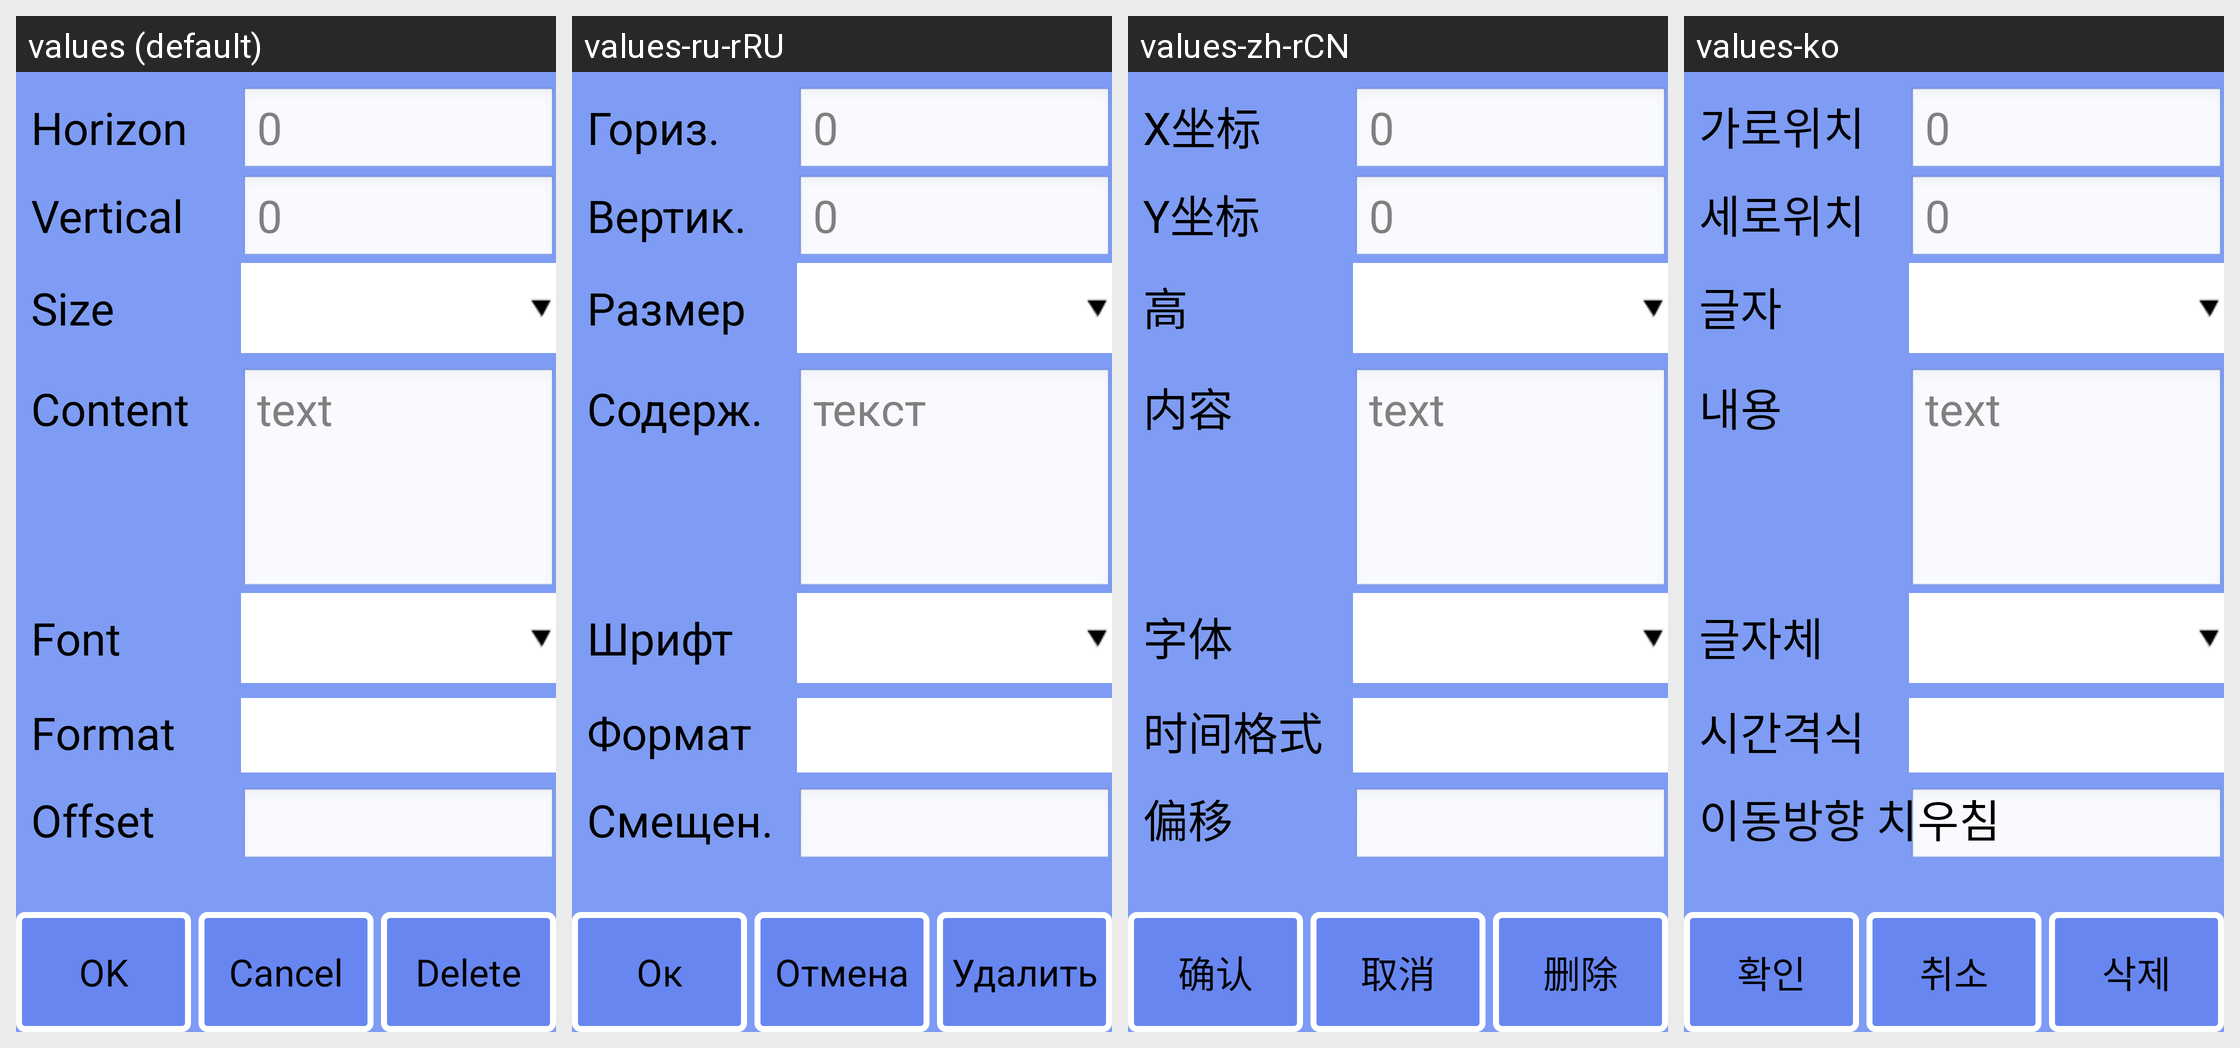

Here is an Android app screen in its default locale and in the app's own translations. Write out the translated-string differences for the strings that appear on this screen.
Android screen res/layout/obj_info_realtime.xml rendered under 4 locales, left to right: values (default), values-ru-rRU, values-zh-rCN, values-ko. Device: Nexus 5 (rendered at 1080×1920; each locale shown at half size, 540×960, under a caption strip naming it); theme android:Theme.NoTitleBar.Fullscreen.
Other locales in the repository, not shown: values-cs-rCZ, values-de, values-es, values-fr, values-it, values-it-rIT, values-ja, values-pt-rBR, values-pt-rPT, values-tr, values-zh, values-zh-rTW.
Strings drawn on this screen, with the default value and each locale's value (text and hints the layout hard-codes, and strings that could not be matched under every locale, appear in the picture but are not listed):

strRtFmt
  values: Format
  values-ru-rRU: Формат
  values-zh-rCN: 时间格式
  values-ko: 시간격식

strOffset
  values: Offset
  values-ru-rRU: Смещен.
  values-zh-rCN: 偏移
  values-ko: 이동방향 치우침

str_ok
  values: OK
  values-ru-rRU: Ок
  values-zh-rCN: 确认
  values-ko: 확인

strNativeBtn
  values: Cancel
  values-ru-rRU: Отмена
  values-zh-rCN: 取消
  values-ko: 취소

str_del
  values: Delete
  values-ru-rRU: Удалить
  values-zh-rCN: 删除
  values-ko: 삭제

strDefault
  values: 0
  values-ru-rRU: 0
  values-zh-rCN: 0
  values-ko: 0

txtDefault
  values: text
  values-ru-rRU: текст
  values-zh-rCN: text
  values-ko: text

strCnt
  values: Content
  values-ru-rRU: Содерж.
  values-zh-rCN: 内容
  values-ko: 내용

strFont
  values: Font
  values-ru-rRU: Шрифт
  values-zh-rCN: 字体
  values-ko: 글자체
